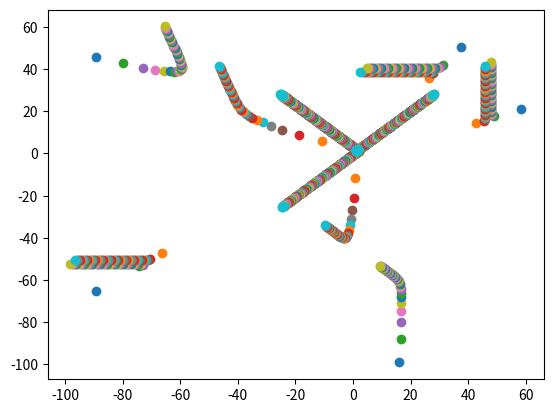

Generate this figure with matplotlib:
# -*- coding: utf-8 -*-
"""Leader-Follower Based Formation .ipynb

Automatically generated by Colaboratory.

Original file is located at
    https://colab.research.google.com/<link-removed>
"""

import numpy as np
import math
import matplotlib.pyplot as plt

b = 0.50
g = 0.30

a = 0.33
# x = [[1, 2], [2, 3], [-1, 0], [0, -1], [0, 0], [0, 0], [0, 0], [0, 0]]
# W = [[1, 2, 4, 2, 7, 9, 2, 3],
#      [1, 2, 4, 2, 7, 9, 2, 3],
#      [1, 2, 4, 2, 7, 9, 2, 3],
#      [1, 2, 4, 2, 7, 9, 2, 3],
#      [1, 2, 4, 2, 7, 9, 2, 3],
#      [1, 2, 4, 2, 7, 9, 2, 3],
#      [1, 2, 4, 2, 7, 9, 2, 3],
#      [1, 2, 4, 2, 7, 9, 2, 3]]
# r = [10, 10, 10, 10, 10, 10, 10, 10]
theta = 0
n = 30
n = n+1
m = 6
x = np.random.uniform(low=1, high=2, size=(n, 2, ))
W = np.random.uniform(low=2, high=2, size=(n, n, ))
r = np.array([50 for i in range(n)])
#Neigh = np.random.uniform(low=0, high=1, size=(n, n, ))
#Neigh = 10*np.random.randint(low=0,high=2,size=(n,n,))
"""Neigh = [[0,1,0,0,1,1,0,1,0,1],
         [1,0,1,0,0,1,1,0,1,0],
         [0,1,0,0,0,0,1,1,0,1],
         [0,0,0,0,0,1,0,0,1,1],
         [1,0,0,0,0,0,1,1,1,0],
         [1,1,0,1,0,0,0,0,0,0],
         [0,1,1,0,1,0,0,0,0,0],
         [1,0,1,0,1,0,0,0,0,0],
         [0,1,0,1,1,0,0,0,0,0],
         [1,0,1,1,0,0,0,0,0,0]]"""
#u = np.array(u)

'''Neigh = [[0  for i in range(30)] for j in range(30)]

for i in range(5,30):
    if i==29 or i==9 or i==14 or i==19 or i==24:
        continue
    topology[i][i+1]=0.5
    topology[i+1][i]=0.5

adjacent = [ [1,5,29,5,17],[9,22,3,10,2],[14,0,27,15],[19,20,7],[25,24,12]]

for i in range(5):
    for j in adjacent[i]:
        topology[i][j] = 1

print(topology)
'''

Neigh = [[0.0  for i in range(n)] for j in range(n)]

for i in range(1,5):
  Neigh[i][5*i+1] =1
  Neigh[5*i+2][5*i+1] =0.5
  Neigh[5*i+1][5*i+2] =0.5
  Neigh[5*i+3][5*i+2] =0.5
  Neigh[5*i+3][5*i+4] =0.5
  Neigh[5*(i+1)][5*i+4] =0.5
  Neigh[5*i+4][5*(i+1)] =0.5
  Neigh[i%5+1][5*(i+1)] =0.5
  
  Neigh[5*i+2][5*i+3] = Neigh[5*i+4][5*i+3] = 0.45
  Neigh[(i+2)%5 + 1][5*i+3] = 0.1

def getSig(v):
    vv = [ ]
    for i in v:
        vv.append((1 if i >= 0 else -1) * math.pow(abs(i), a))
    return np.array(vv)
def getH(i):
    return np.array([r[i] * math.cos(theta + 2 * i * math.pi / 5), r[i] * math.sin(theta + 2 * i * math.pi / 5)])
def sumLessEqM(i):
    global b, g, a, x, W, n, m, Neigh
    j = 0
    s = np.zeros((2, ))
    for j in range(n):
        if Neigh[i][j] > 0.0:
            s = s + W[i][j] * ((x[j] - getH(j)) - (x[i] - getH(i)))
    return b * getSig(s) + g * s
'''def func(upV, downV):
    upMod = upV % 5
    downMod = downV % 5
    upD = math.floor(upV / 5)
    downD = math.floor(downV / 5)
    if upD == downD and ((upMod == 1 and downMod == 0) or (upMod == 1 and downMod == 2) or (upMod == 2 and downMod == 1) or (upMod == 2 and downMod == 3) or (upMod == 4 and downMod == 3)):
        return 0.5
    if ((upD + 1) == downD and upMod == 4 and downMod == 0) or (upD == (downD + 1) and upMod == 0 and downMod == 4):
        return 0.5
    if upD == (downD + 1) and downMod == 1 and upMod == 0:
        return 0.5
    if upD == downD and ((upMod == 3 and downMod == 2) or (upMod == 3 and downMod == 4)):
        return 0.45
    if (upD + 2) == downD and upMod == 3 and downMod == 1:
        return 0.1
    return 0
'''
def sumGretM(i):
    global b, g, a, x, W, r, n, m,Neigh
    j = 0
    #s = func(i, j) * (x[j] - x[i])
    s = Neigh[i][j]
    for j in range(1, n):
        #s = s + func(i, j) * (x[j] - x[i])
        s = s + Neigh[i][j] *(x[j] - x[i])
    return b * getSig(s) + g * s

def getU(i):
    if i < m:
        return sumLessEqM(i)
    return sumGretM(i)

for i in range(100):
    Ux = [ ]
    Uy = [ ]
    for j in range(n):
    #for j in range(n):
        t = getU(j)
        x[j] = x[j] + t;
        Ux.append(x[j][0])
        Uy.append(x[j][1])
    Ux = np.array(Ux)
    Uy = np.array(Uy)
    plt.scatter(Ux, Uy)
    plt.show()

